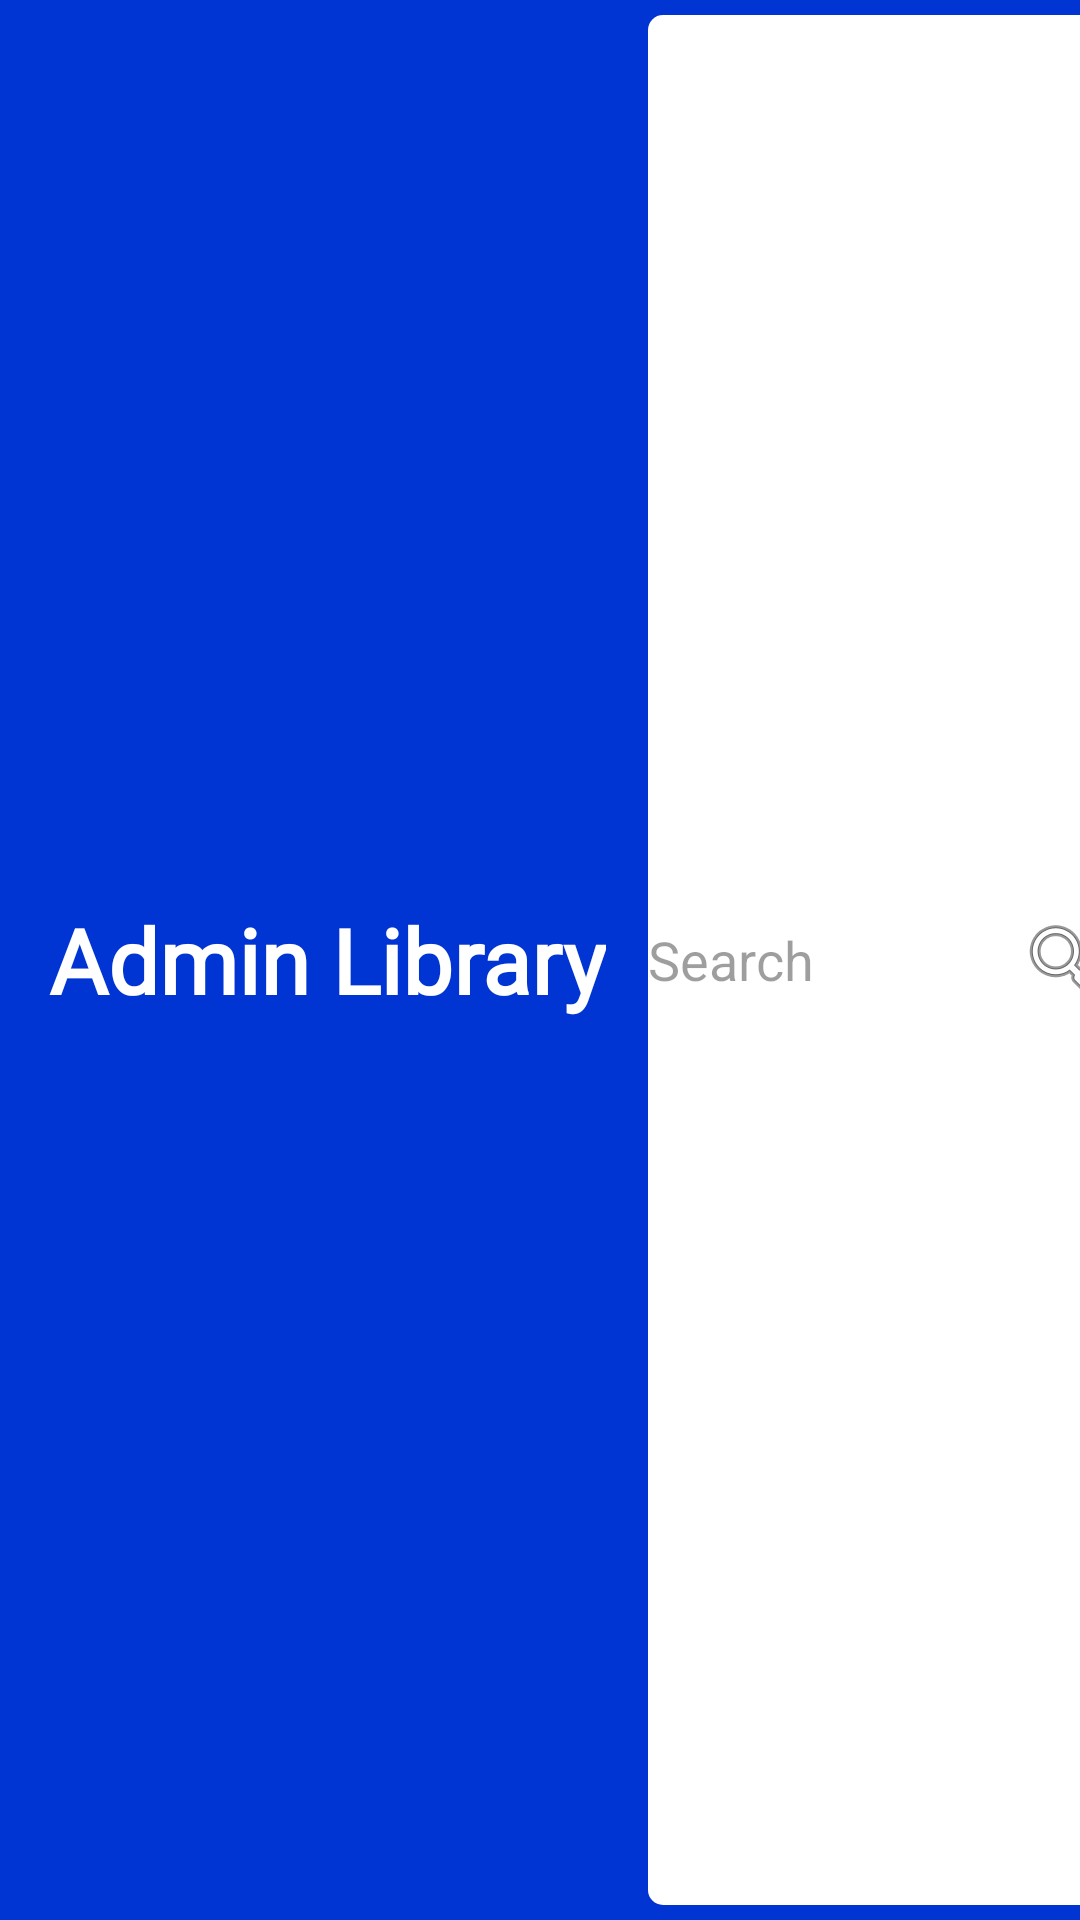

Produce the Android XML layout that renders to this screen, including the resource entries it uses.
<!-- AndroidManifest.xml: application theme MyCustomTheme -->
<!-- res/layout/toolbar_admin.xml -->
<?xml version="1.0" encoding="utf-8"?>
<androidx.appcompat.widget.Toolbar xmlns:android="http://schemas.android.com/apk/res/android"
    android:layout_width="match_parent"
    android:layout_height="wrap_content"
    android:background="@color/colorToolbarAdmin"
    android:elevation="4dp"
    android:theme="@style/ThemeOverlay.AppCompat.Light">

    <TextView
        android:id="@+id/toolbarTextView"
        android:layout_width="wrap_content"
        android:layout_height="wrap_content"
        android:layout_gravity="left"
        android:ellipsize="end"
        android:gravity="center"
        android:maxLines="1"
        android:text="Admin Library"
        android:textSize="30dp"
        android:fontFamily="@font/logo"
        android:textAppearance="@android:style/TextAppearance.WindowTitle"
        android:visibility="visible" />

    <EditText
        android:id="@+id/toolbarSearch"
        android:layout_marginVertical="5dp"
        android:layout_marginHorizontal="30dp"
        android:background="@drawable/rounded_edittext"
        android:ems="10"
        android:hint="Search"
        android:drawableRight="@android:drawable/ic_menu_search"
        android:layout_width="155dp"
        android:layout_height="match_parent">
    </EditText>

</androidx.appcompat.widget.Toolbar>
<!-- resources referenced by this layout -->
<resources>
  <color name="colorToolbarAdmin">#0035D4</color>
  <!-- drawable rounded_edittext (drawable) -->
  <?xml version="1.0" encoding="utf-8"?>
  <shape xmlns:android="http://schemas.android.com/apk/res/android"
      android:shape="rectangle" android:padding="15dp">
      <solid android:color="#FFFFFF"/>
      <corners
          android:bottomRightRadius="5dp"
          android:bottomLeftRadius="5dp"
          android:topLeftRadius="5dp"
          android:topRightRadius="5dp"/>
  </shape>
  <style name="MyCustomTheme" parent="Theme.AppCompat.Light.NoActionBar">
          <item name="android:actionOverflowButtonStyle">@style/MyCustomTheme.OverFlow</item>
  
      </style>
  <style name="MyCustomTheme.OverFlow">
          <item name="android:color">@color/colorButtonText</item>
          <item name="android:src">@drawable/ic_more_vert_white</item>
  
      </style>
  <color name="colorButtonText">#FFC107</color>
</resources>
